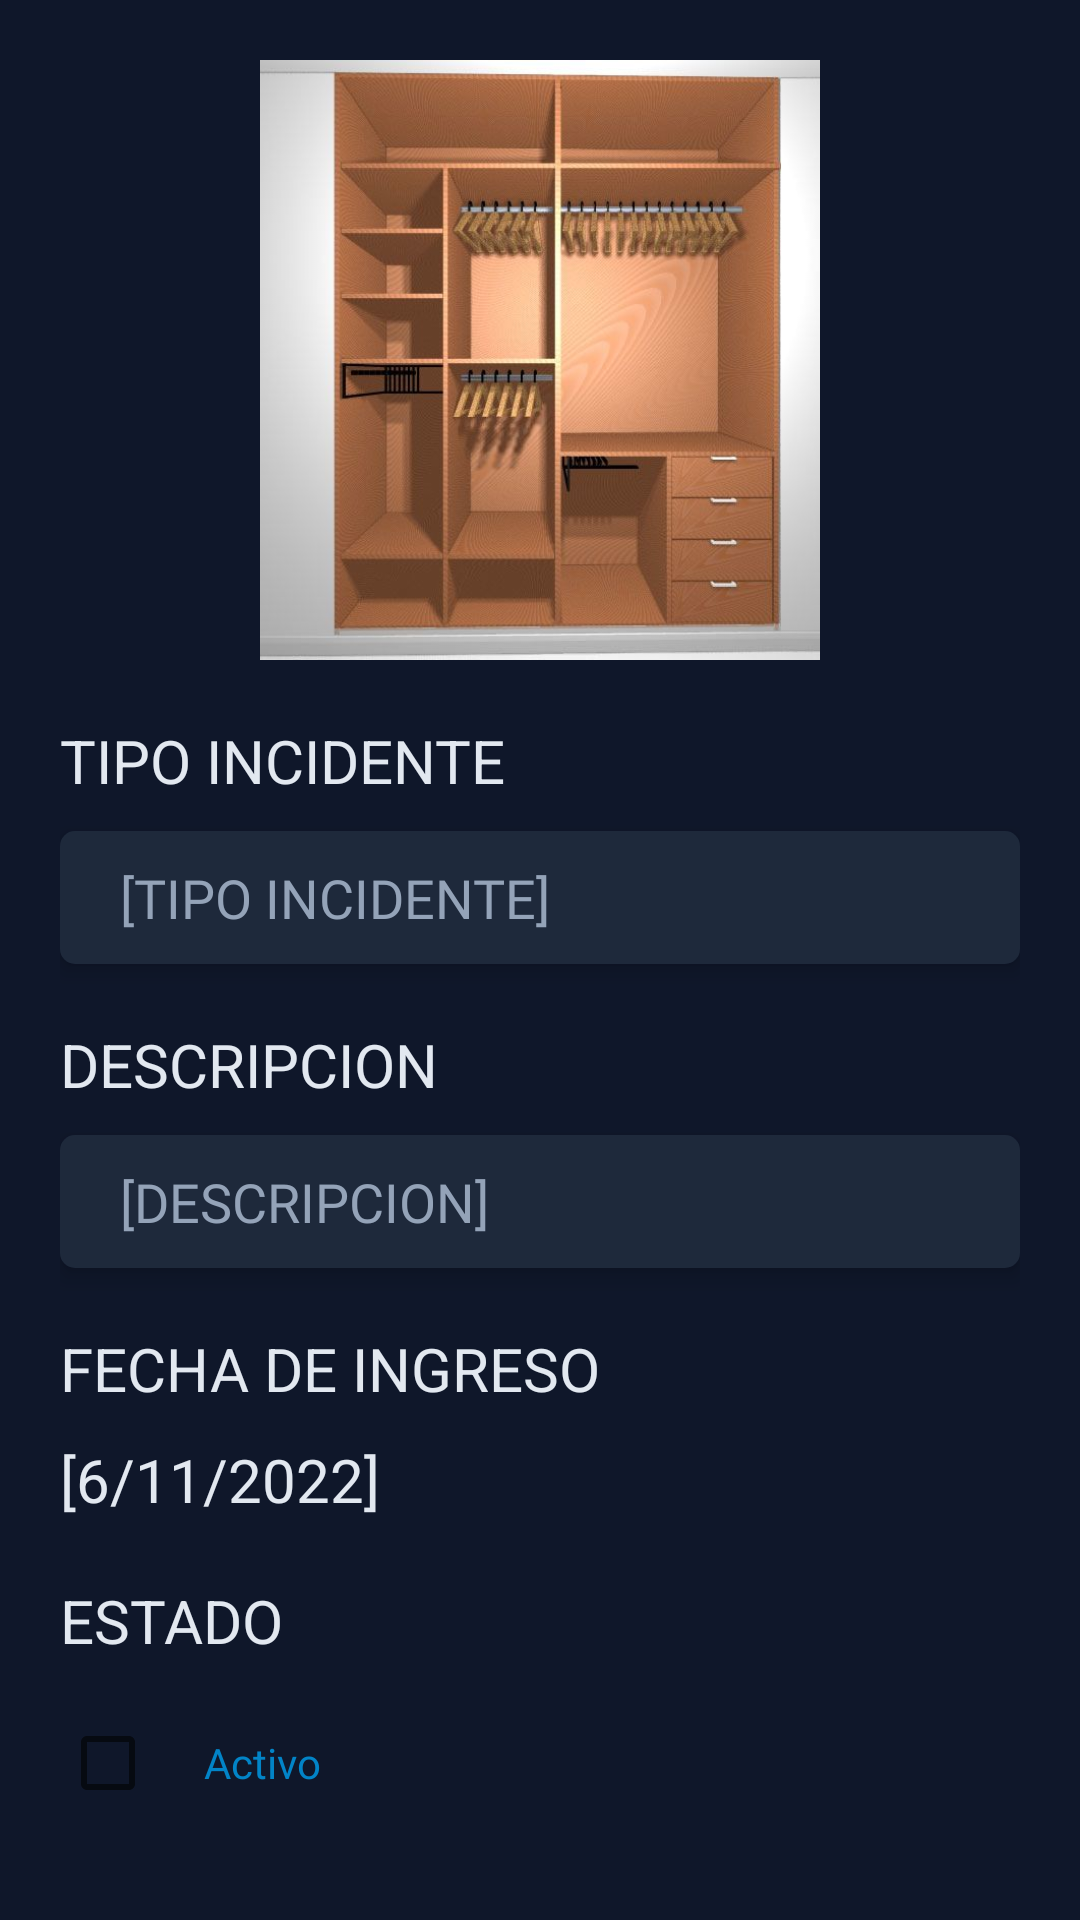

Reconstruct the res/layout file that produces this screen, plus the resources it refers to.
<!-- AndroidManifest.xml: application theme Theme.Sys_gestion_incidentes -->
<!-- res/layout/activity_detail_incident_employee.xml -->
<?xml version="1.0" encoding="utf-8"?>
<RelativeLayout xmlns:android="http://schemas.android.com/apk/res/android"
    xmlns:app="http://schemas.android.com/apk/res-auto"
    xmlns:tools="http://schemas.android.com/tools"
    android:layout_width="match_parent"
    android:layout_height="match_parent"
    android:background="@color/slate_900"
    tools:context=".Login">

    <LinearLayout
        android:layout_width="match_parent"
        android:layout_height="wrap_content"
        android:orientation="vertical"
        android:padding="20dp">

        <ImageView
            android:id="@+id/imgIncidentEmploye"
            android:layout_width="250dp"
            android:layout_height="200dp"
            android:layout_gravity="center"
            android:maxHeight="200dp"
            android:src="@drawable/closet" />

        <TextView
            android:id="@+id/detailTipoEmploye"
            android:layout_width="wrap_content"
            android:layout_height="wrap_content"
            android:layout_marginLeft="0dp"
            android:layout_marginTop="20dp"
            android:text="TIPO INCIDENTE"
            android:textColor="@color/slate_200"
            android:textSize="20sp" />

        <EditText
            android:id="@+id/txtTipoIncidentEmploye"
            android:layout_width="match_parent"
            android:layout_height="wrap_content"
            android:layout_marginTop="10dp"
            android:autofillHints="password"
            android:background="@drawable/input_rounded"
            android:drawablePadding="20dp"
            android:elevation="4dp"
            android:fontFamily="@font/roboto_regular"
            android:foregroundTint="@color/sky_600"
            android:hint="[TIPO INCIDENTE]"
            android:inputType="text"
            android:longClickable="false"
            android:paddingHorizontal="20dp"
            android:paddingVertical="10dp"
            android:textColor="@color/slate_300"
            android:textColorHint="@color/slate_400" />

        <TextView
            android:id="@+id/descriptionEmploye"
            android:layout_width="wrap_content"
            android:layout_height="wrap_content"
            android:layout_marginLeft="0dp"
            android:layout_marginTop="20dp"
            android:text="DESCRIPCION"
            android:textColor="@color/slate_200"
            android:textSize="20sp" />

        <EditText
            android:id="@+id/txtDescripcionEmploye"
            android:layout_width="match_parent"
            android:layout_height="wrap_content"
            android:layout_marginTop="10dp"
            android:autofillHints="password"
            android:background="@drawable/input_rounded"
            android:drawablePadding="20dp"
            android:elevation="4dp"
            android:fontFamily="@font/roboto_regular"
            android:foregroundTint="@color/sky_600"
            android:hint="[DESCRIPCION]"
            android:inputType="text"
            android:longClickable="false"
            android:paddingHorizontal="20dp"
            android:paddingVertical="10dp"
            android:textColor="@color/slate_300"
            android:textColorHint="@color/slate_400" />

        <TextView
            android:id="@+id/fechaEmploye"
            android:layout_width="wrap_content"
            android:layout_height="wrap_content"
            android:layout_marginLeft="0dp"
            android:layout_marginTop="20dp"
            android:text="FECHA DE INGRESO"
            android:textColor="@color/slate_200"
            android:textSize="20sp" />

        <TextView
            android:id="@+id/fechaIncidentEmploye"
            android:layout_width="wrap_content"
            android:layout_height="wrap_content"
            android:layout_marginLeft="0dp"
            android:layout_marginTop="10dp"
            android:text="[6/11/2022]"
            android:textColor="@color/slate_200"
            android:textSize="20sp" />

        <TextView
            android:id="@+id/txtEstadoEmploye"
            android:layout_width="wrap_content"
            android:layout_height="wrap_content"
            android:layout_marginLeft="0dp"
            android:layout_marginTop="20dp"
            android:text="ESTADO"
            android:textColor="@color/slate_200"
            android:textSize="20sp" />

        <RelativeLayout
            android:layout_width="match_parent"
            android:layout_height="wrap_content"
            android:layout_marginTop="10dp">

            <LinearLayout
                android:layout_width="wrap_content"
                android:layout_height="wrap_content"
                android:orientation="horizontal">

                <CheckBox
                    android:id="@+id/estadoEmploye"
                    android:layout_width="wrap_content"
                    android:layout_height="wrap_content" />

                <TextView
                    android:layout_width="wrap_content"
                    android:layout_height="wrap_content"
                    android:fontFamily="@font/roboto_bold"
                    android:text="Activo"
                    android:textColor="@color/sky_600" />

            </LinearLayout>
        </RelativeLayout>

        <RelativeLayout
            android:layout_width="match_parent"
            android:layout_height="wrap_content">

            <LinearLayout
                android:layout_width="wrap_content"
                android:layout_height="wrap_content"
                android:orientation="horizontal">

                <Button
                    android:id="@+id/btnEdit"
                    android:layout_width="wrap_content"
                    android:layout_height="wrap_content"
                    android:layout_marginTop="20dp"
                    android:backgroundTint="@color/sky_500"
                    android:elevation="4dp"
                    android:fontFamily="@font/roboto_bold"
                    android:padding="10dp"
                    android:text="Editar"
                    android:textColor="@color/slate_50"
                    app:cornerRadius="5dp" />

                <Button
                    android:id="@+id/btnDelete"
                    android:layout_width="wrap_content"
                    android:layout_height="wrap_content"
                    android:layout_marginLeft="20dp"
                    android:layout_marginTop="20dp"
                    android:backgroundTint="@color/sky_500"
                    android:elevation="4dp"
                    android:fontFamily="@font/roboto_bold"
                    android:padding="10dp"
                    android:text="Eliminar"
                    android:textColor="@color/slate_50"
                    app:cornerRadius="5dp" />
            </LinearLayout>
        </RelativeLayout>


    </LinearLayout>
</RelativeLayout>
<!-- resources referenced by this layout -->
<resources>
  <color name="sky_500">#0ea5e9</color>
  <color name="sky_600">#0284c7</color>
  <color name="slate_200">#e2e8f0</color>
  <color name="slate_300">#cbd5e1</color>
  <color name="slate_400">#94a3b8</color>
  <color name="slate_50">#f8fafc</color>
  <color name="slate_900">#0f172a</color>
  <!-- drawable closet: jpg bitmap (drawable-v24, 44177 bytes) -->
  <!-- drawable input_rounded (drawable) -->
  <?xml version="1.0" encoding="utf-8"?>
  <shape xmlns:android="http://schemas.android.com/apk/res/android"
      android:shape="rectangle"
      android:padding="10dp">
  
      <solid android:color="@color/slate_800" />
      <corners
          android:bottomRightRadius="5dp"
          android:bottomLeftRadius="5dp"
          android:topLeftRadius="5dp"
          android:topRightRadius="5dp"
          />
  </shape>
  <style name="Theme.Sys_gestion_incidentes" parent="Theme.MaterialComponents.DayNight.NoActionBar">
          
          <item name="colorPrimary">@color/slate_900</item>
          <item name="colorPrimaryVariant">@color/purple_700</item>
          <item name="colorOnPrimary">@color/white</item>
          
          <item name="colorSecondary">@color/teal_200</item>
          <item name="colorSecondaryVariant">@color/teal_700</item>
          <item name="colorOnSecondary">@color/black</item>
          
          <item name="android:statusBarColor" tools:targetApi="l">?attr/colorPrimary</item>
          
      </style>
  <color name="slate_800">#1e293b</color>
  <color name="purple_700">#FF3700B3</color>
  <color name="white">#FFFFFFFF</color>
  <color name="teal_200">#99f6e4</color>
  <color name="teal_700">#0f766e</color>
  <color name="black">#FF000000</color>
</resources>
